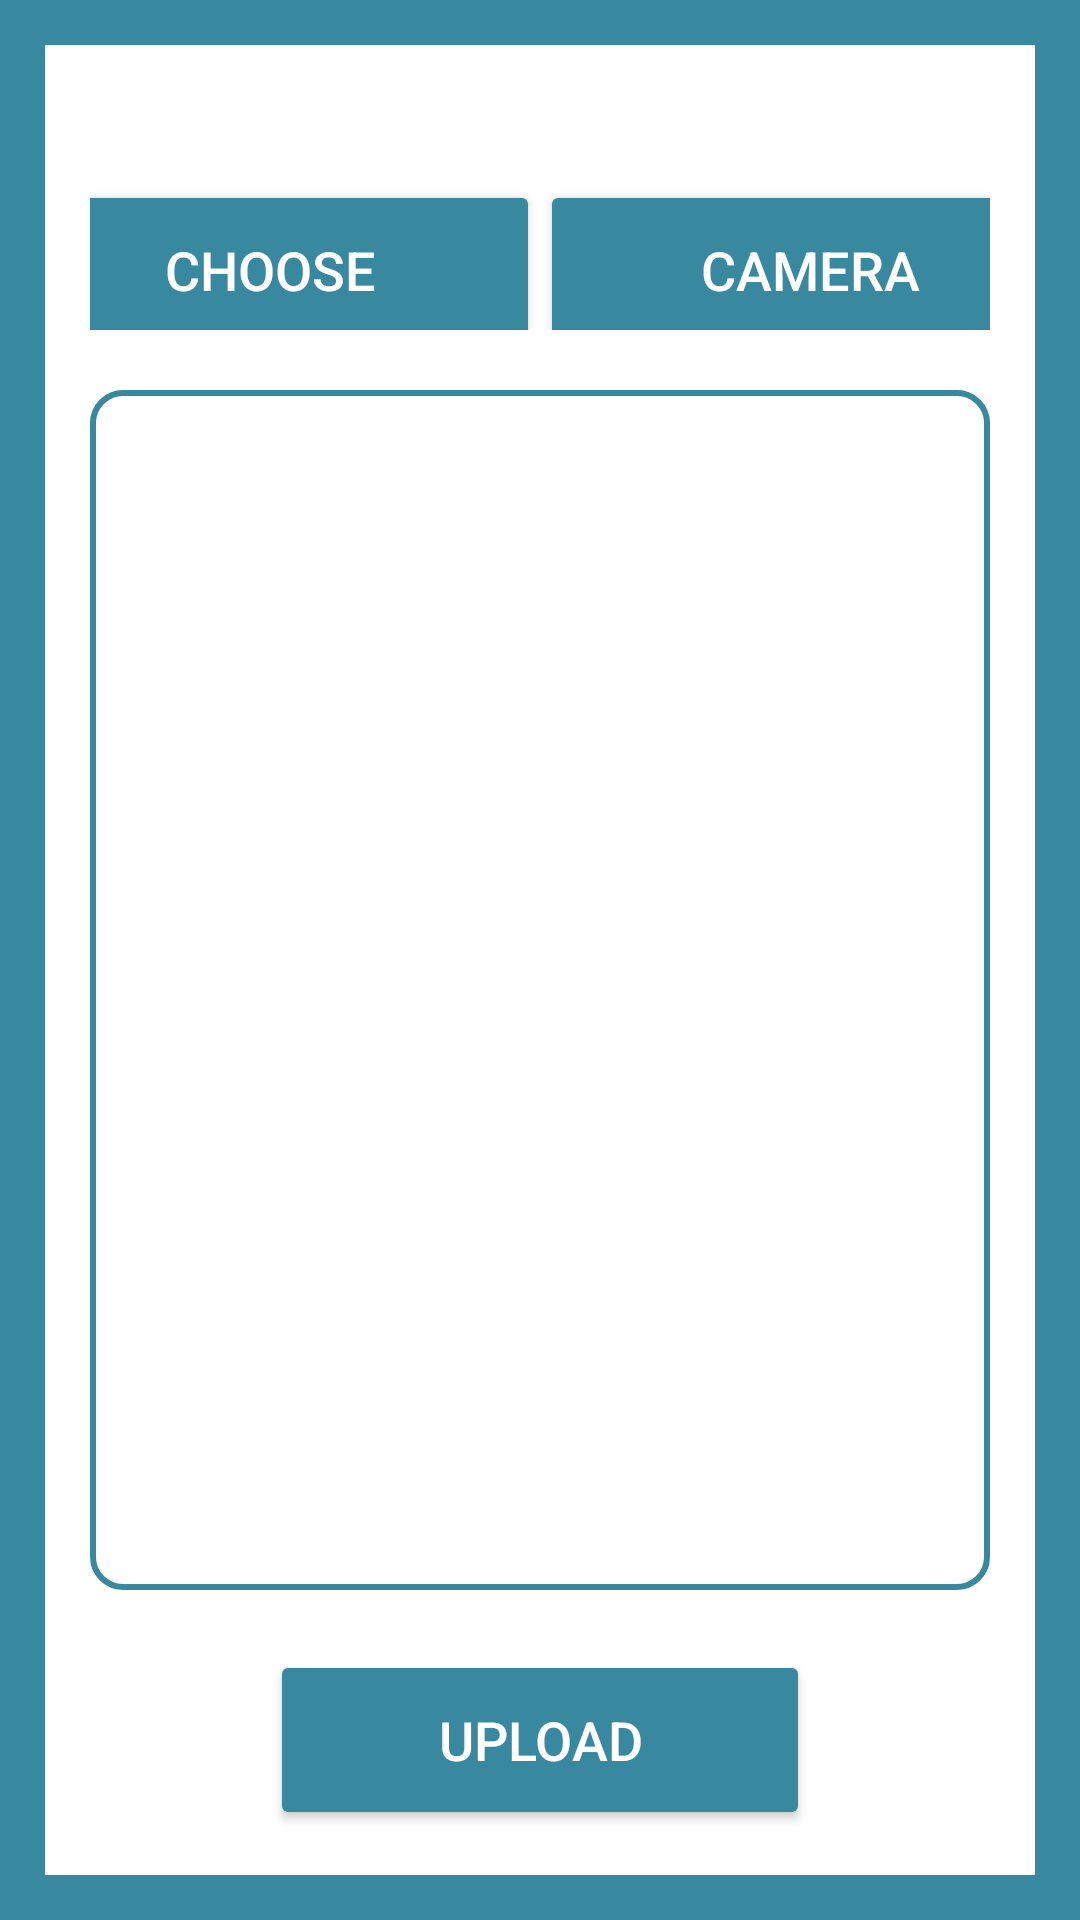

The Android layout XML behind this screen, and the referenced resources:
<!-- AndroidManifest.xml: application theme Theme.AppCompat.Light -->
<!-- res/layout/activity_upload_profile_pic.xml -->
<?xml version="1.0" encoding="utf-8"?>
<androidx.constraintlayout.widget.ConstraintLayout xmlns:android="http://schemas.android.com/apk/res/android"
    xmlns:app="http://schemas.android.com/apk/res-auto"
    xmlns:tools="http://schemas.android.com/tools"
    android:id="@+id/main"
    android:layout_width="match_parent"
    android:layout_height="match_parent"
    android:background="@color/blue"
    tools:context=".UploadProfilePicActivity">

    <ScrollView

        android:layout_width="match_parent"
        android:layout_height="match_parent"
        tools:context=".UploadProfilePicActivity">

        <RelativeLayout
            android:layout_width="match_parent"
            android:layout_height="wrap_content"
            android:layout_margin="15dp"
            android:background="@color/white"
            android:padding="15dp">


            <LinearLayout
                android:id="@+id/linear_lay"
                android:layout_width="match_parent"
                android:layout_height="match_parent"
                android:gravity="center"
                android:orientation="horizontal">

                <Button
                    android:id="@+id/uploadPic_chooseButton"
                    android:layout_width="180dp"
                    android:layout_height="60dp"
                    android:layout_centerHorizontal="true"
                    android:layout_marginTop="20dp"
                    android:backgroundTint="@color/blue"
                    android:text="Choose"
                    android:textColor="@color/white"
                    android:textSize="18sp"
                    app:cornerRadius="10dp" />

                <Button
                    android:id="@+id/uploadPic_cameraButton"
                    android:layout_width="180dp"
                    android:layout_height="60dp"
                    android:layout_centerHorizontal="true"
                    android:layout_marginTop="20dp"
                    android:backgroundTint="@color/blue"
                    android:text="Camera"
                    android:textColor="@color/white"
                    android:textSize="18sp"
                    app:cornerRadius="10dp" />


            </LinearLayout>


            <ImageView
                android:id="@+id/uploadPic_imageView"
                android:layout_width="match_parent"
                android:layout_height="400dp"
                android:layout_below="@id/linear_lay"
                android:layout_marginTop="20dp"
                android:background="@drawable/border" />


            <Button
                android:id="@+id/uploadPic_uploadButton"
                android:layout_width="180dp"
                android:layout_height="60dp"
                android:layout_below="@id/uploadPic_imageView"
                android:layout_centerHorizontal="true"
                android:layout_marginTop="20dp"
                android:backgroundTint="@color/blue"
                android:text="Upload"
                android:textColor="@color/white"
                android:textSize="18sp"
                app:cornerRadius="10dp" />


        </RelativeLayout>

    </ScrollView>

</androidx.constraintlayout.widget.ConstraintLayout>
<!-- resources referenced by this layout -->
<resources>
  <color name="blue">#38889F</color>
  <color name="white">#FFFFFFFF</color>
  <!-- drawable border (drawable) -->
  <?xml version="1.0" encoding="utf-8"?>
  <shape xmlns:android="http://schemas.android.com/apk/res/android"
      android:shape="rectangle">
      <stroke
          android:width="2dp"
          android:color="@color/blue"/>
      <corners
          android:radius="10dp"/>
  
  </shape>
</resources>
